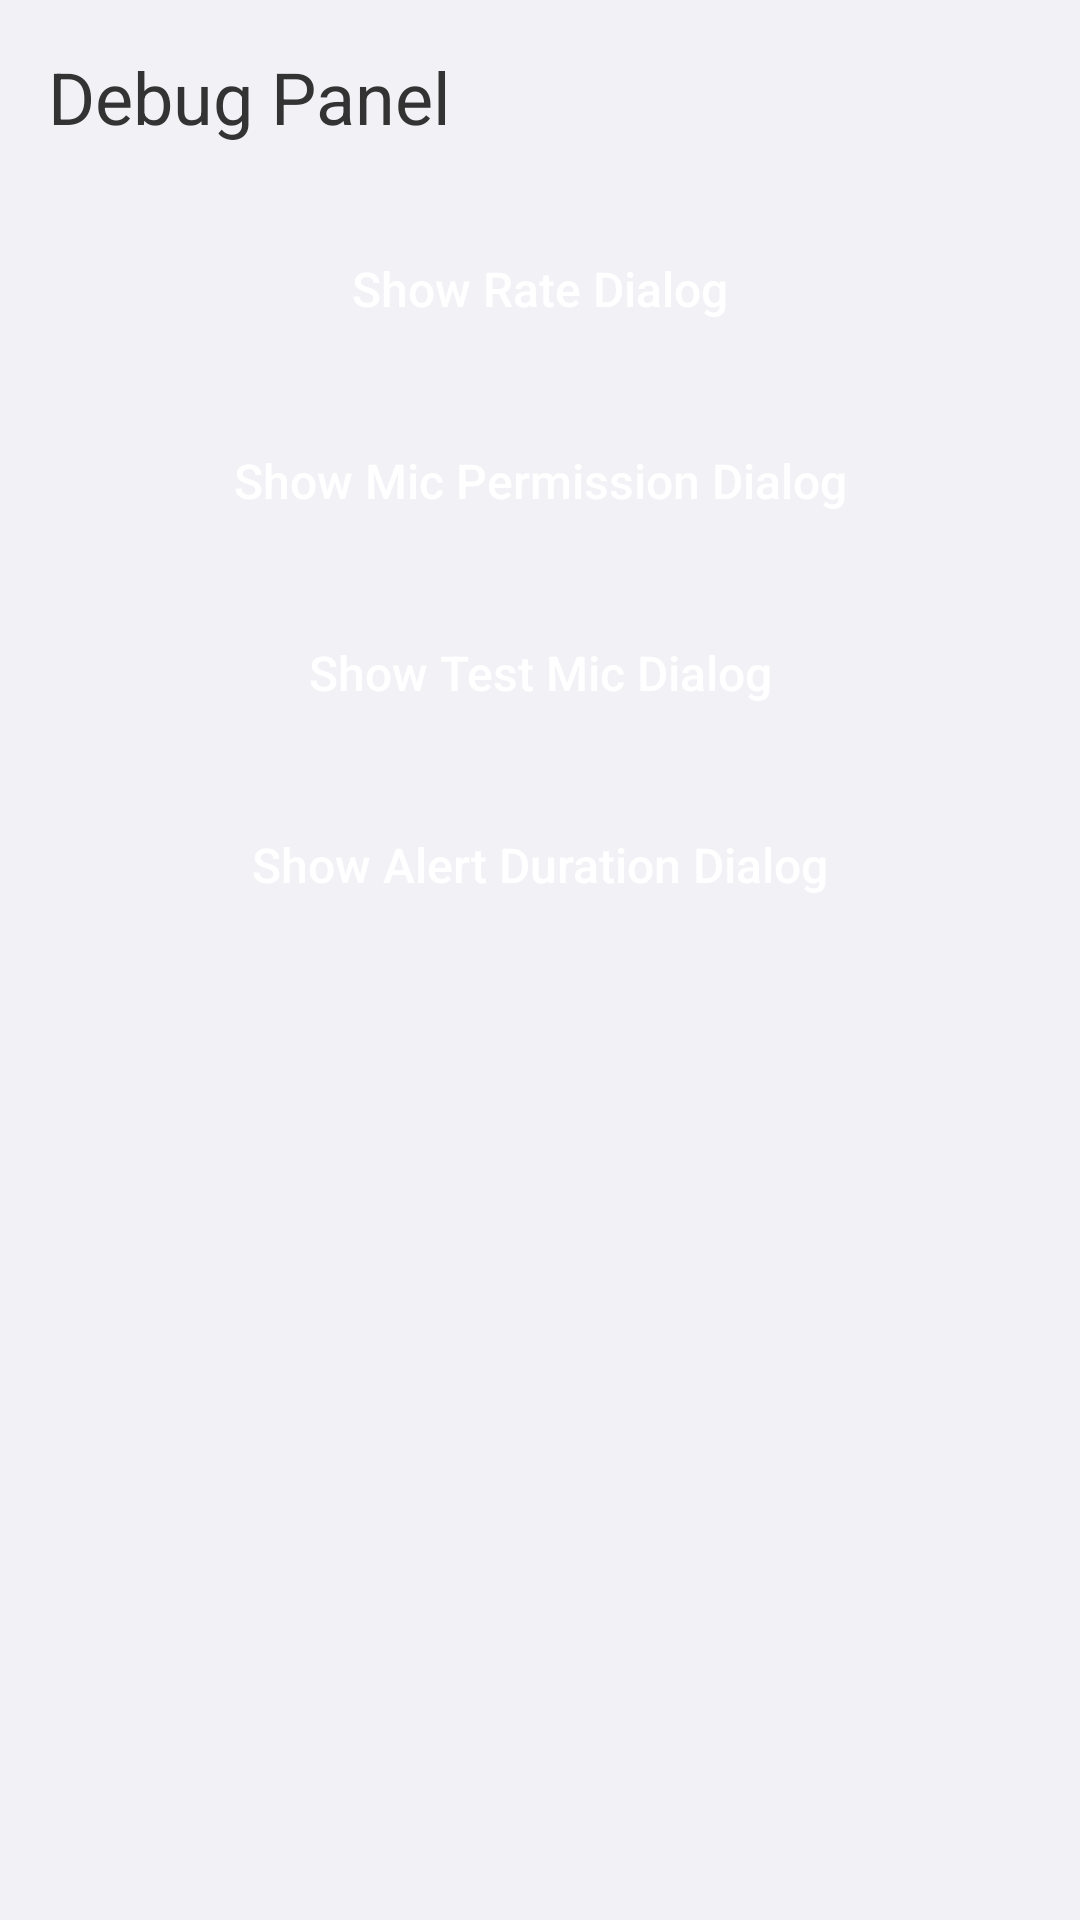

This screen was rendered from an Android layout file. Write that file and the resources it references.
<!-- AndroidManifest.xml: application theme Theme.ClapFindMyPhone -->
<!-- res/layout/activity_debug.xml -->
<?xml version="1.0" encoding="utf-8"?>
<LinearLayout xmlns:android="http://schemas.android.com/apk/res/android"
    xmlns:tools="http://schemas.android.com/tools"
    android:layout_width="match_parent"
    android:layout_height="match_parent"
    android:background="@color/main_bg"
    android:orientation="vertical"
    android:padding="16dp"
    tools:context=".ui.activity.DebugActivity">

    <TextView
        android:layout_width="wrap_content"
        android:layout_height="wrap_content"
        android:fontFamily="sans-serif-bold"
        android:text="Debug Panel"
        android:textColor="@color/text_dark"
        android:textSize="24sp" />

    <TextView
        android:id="@+id/btnShowRateDialog"
        android:layout_width="match_parent"
        android:layout_height="48dp"
        android:layout_marginTop="24dp"
        android:background="@drawable/bg_rate_submit_button"
        android:fontFamily="sans-serif-medium"
        android:gravity="center"
        android:text="Show Rate Dialog"
        android:textColor="@android:color/white"
        android:textSize="16sp" />

    <TextView
        android:id="@+id/btnShowMicPermissionDialog"
        android:layout_width="match_parent"
        android:layout_height="48dp"
        android:layout_marginTop="16dp"
        android:background="@drawable/bg_rate_submit_button"
        android:fontFamily="sans-serif-medium"
        android:gravity="center"
        android:text="Show Mic Permission Dialog"
        android:textColor="@android:color/white"
        android:textSize="16sp" />

    <TextView
        android:id="@+id/btnShowTestMicDialog"
        android:layout_width="match_parent"
        android:layout_height="48dp"
        android:layout_marginTop="16dp"
        android:background="@drawable/bg_rate_submit_button"
        android:fontFamily="sans-serif-medium"
        android:gravity="center"
        android:text="Show Test Mic Dialog"
        android:textColor="@android:color/white"
        android:textSize="16sp" />

    <TextView
        android:id="@+id/btnShowAlertDurationDialog"
        android:layout_width="match_parent"
        android:layout_height="48dp"
        android:layout_marginTop="16dp"
        android:background="@drawable/bg_rate_submit_button"
        android:fontFamily="sans-serif-medium"
        android:gravity="center"
        android:text="Show Alert Duration Dialog"
        android:textColor="@android:color/white"
        android:textSize="16sp" />

</LinearLayout>
<!-- resources referenced by this layout -->
<resources>
  <color name="main_bg">#F2F1F6</color>
  <color name="text_dark">#FF333333</color>
  <style name="Theme.ClapFindMyPhone" parent="Base.Theme.ClapFindMyPhone" />
  <style name="Base.Theme.ClapFindMyPhone" parent="Theme.Material3.DayNight.NoActionBar">
          
          
      </style>
</resources>
